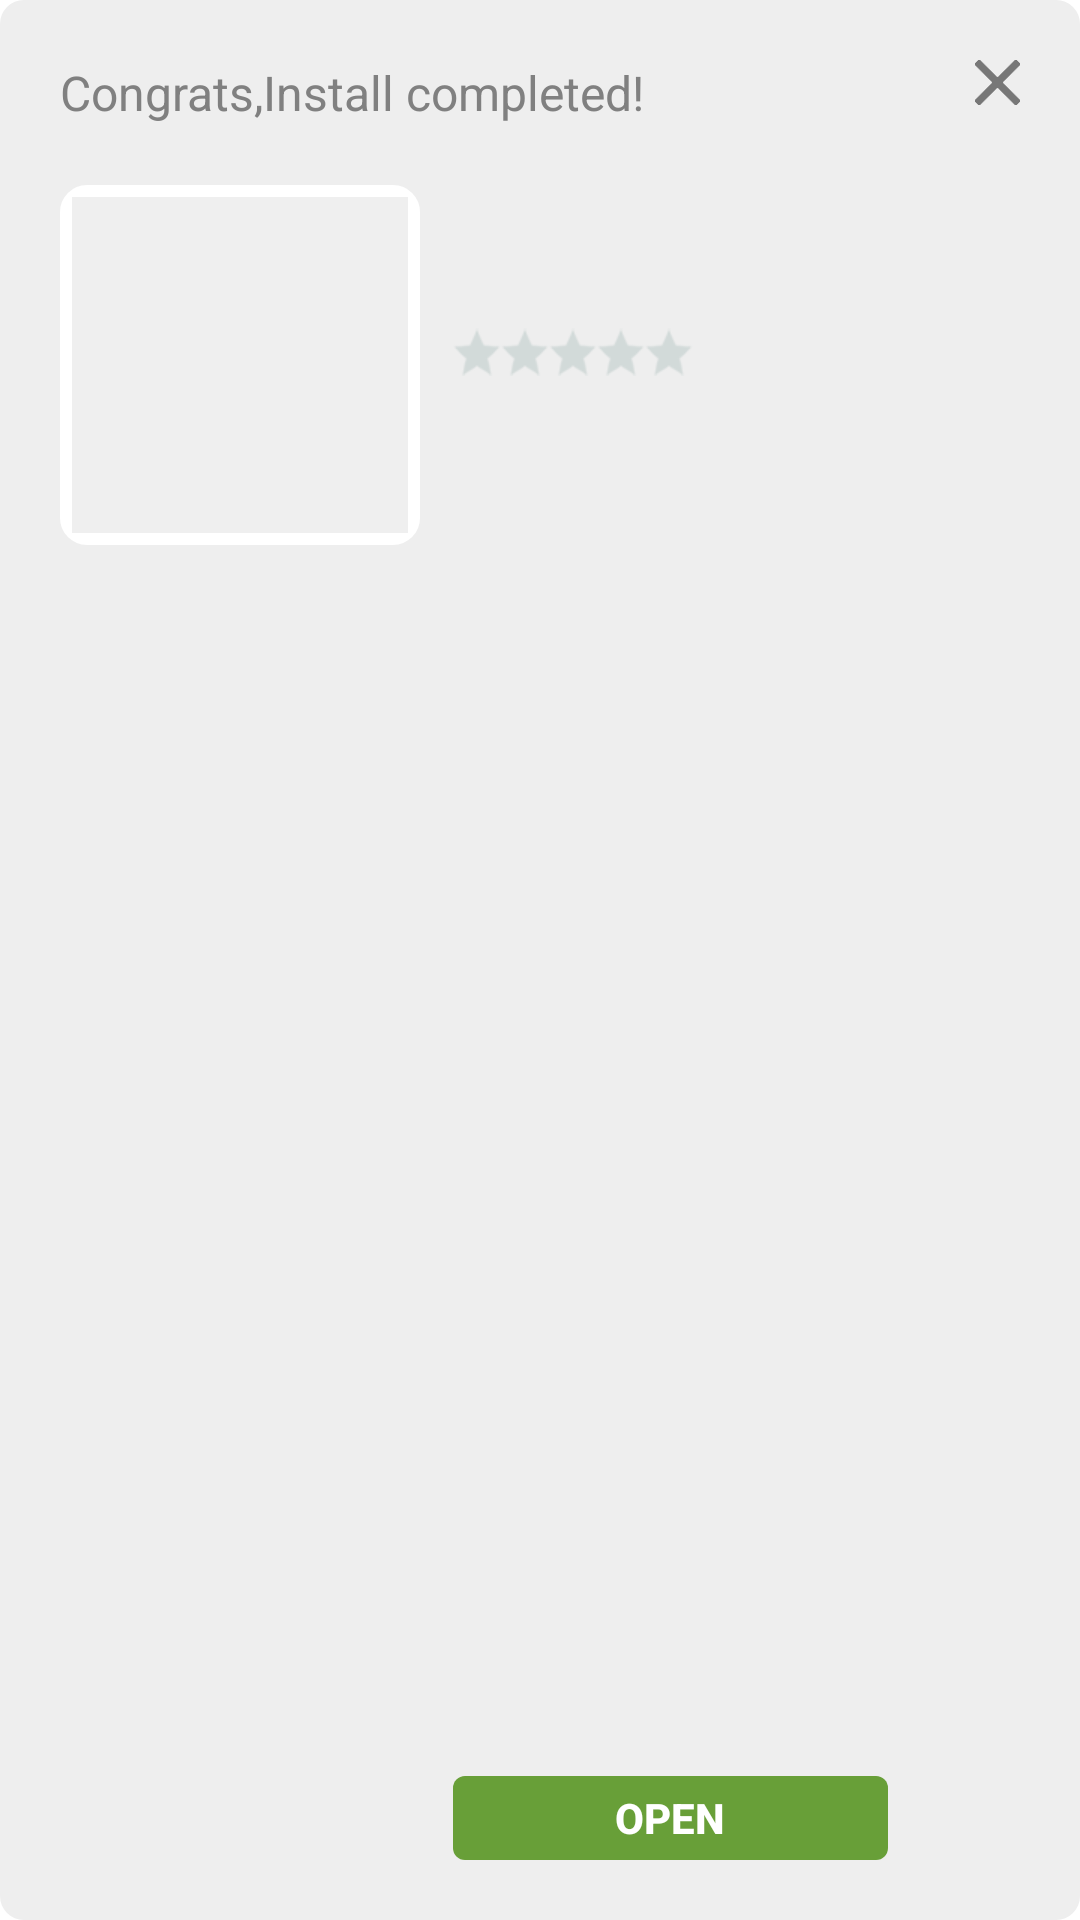

Android layout source for this screen:
<!-- AndroidManifest.xml: fallback theme Theme.MaterialComponents.DayNight.NoActionBar -->
<!-- res/layout/installed_window.xml -->
<?xml version="1.0" encoding="utf-8"?>
<RelativeLayout xmlns:android="http://schemas.android.com/apk/res/android"
    android:layout_width="@dimen/installed_window_width"
    android:layout_height="@dimen/installed_window_height"
    android:background="@drawable/installed_window_bg"
    android:padding="@dimen/installed_window_padding" >

    <TextView
        android:id="@+id/title"
        android:layout_width="wrap_content"
        android:layout_height="wrap_content"
        android:text="@string/installed_window_title"
        android:textColor="#808080"
        android:textSize="@dimen/installed_window_title_text_size" />

    <ImageView
        android:id="@+id/close"
        android:layout_width="@dimen/installed_window_close_width"
        android:layout_height="@dimen/installed_window_close_height"
        android:layout_alignParentRight="true"
        android:scaleType="centerCrop"
        android:src="@drawable/close_black" />

    <ImageView
        android:id="@+id/appIcon"
        android:layout_width="@dimen/installed_window_app_icon_width"
        android:layout_height="@dimen/installed_window_app_icon_height"
        android:layout_below="@id/title"
        android:layout_marginTop="@dimen/installed_window_app_icon_margin_top"
        android:background="@drawable/app_icon_bg"
        android:padding="@dimen/installed_window_app_icon_padding"
        android:scaleType="centerCrop"
        android:src="@color/image_default_bg" />

    <TextView
        android:id="@+id/appTitle"
        android:layout_width="wrap_content"
        android:layout_height="wrap_content"
        android:layout_alignTop="@id/appIcon"
        android:layout_marginLeft="@dimen/installed_window_app_title_margin_left"
        android:layout_toRightOf="@id/appIcon"
        android:ellipsize="end"
        android:singleLine="true"
        android:textColor="#404040"
        android:textSize="@dimen/installed_window_app_title_text_size" />

    <TextView
        android:id="@+id/appCategory"
        android:layout_width="wrap_content"
        android:layout_height="wrap_content"
        android:layout_alignLeft="@id/appTitle"
        android:layout_below="@id/appTitle"
        android:layout_marginLeft="@dimen/installed_window_app_category_margin_left"
        android:layout_marginTop="@dimen/installed_window_app_category_margin_top"
        android:ellipsize="end"
        android:singleLine="true"
        android:textColor="#404040"
        android:textSize="@dimen/installed_window_app_category_text_size" />

    <RatingBar
        android:id="@+id/appRating"
        style="@style/midRatingBar"
        android:layout_width="wrap_content"
        android:layout_height="wrap_content"
        android:layout_alignLeft="@id/appCategory"
        android:layout_below="@id/appCategory"
        android:layout_marginTop="@dimen/installed_window_app_rating_margin_top"
        android:isIndicator="true"
        android:numStars="5"
        android:stepSize="0.5" />

    <TextView
        android:id="@+id/appFavors"
        style="@style/midRatingBar"
        android:layout_width="wrap_content"
        android:layout_height="wrap_content"
        android:layout_below="@id/appCategory"
        android:layout_marginLeft="@dimen/installed_window_app_favors_margin_left"
        android:layout_marginTop="@dimen/installed_window_app_favors_margin_top"
        android:layout_toRightOf="@id/appRating"
        android:ellipsize="end"
        android:singleLine="true"
        android:textColor="#404040"
        android:textSize="@dimen/installed_window_app_favors_text_size" />

    <ImageView
        android:id="@+id/gpLogo"
        android:layout_width="@dimen/installed_window_gp_width"
        android:layout_height="@dimen/installed_window_gp_height"
        android:layout_alignParentBottom="true"
        android:scaleType="fitCenter"
        android:src="@drawable/google_play_logo" />

    <Button
        android:id="@+id/openApp"
        android:layout_width="@dimen/installed_window_open_app_width"
        android:layout_height="@dimen/installed_window_open_app_height"
        android:layout_alignLeft="@id/appCategory"
        android:layout_alignParentBottom="true"
        android:background="@drawable/installed_window_open_bg"
        android:text="@string/installed_window_open"
        android:textColor="#ffffff"
        android:textSize="@dimen/installed_window_open_app_text_size"
        android:textStyle="bold" />

</RelativeLayout>
<!-- resources referenced by this layout -->
<resources>
  <color name="image_default_bg">#EFEFEF</color>
  <dimen name="installed_window_app_category_margin_left">1dip</dimen>
  <dimen name="installed_window_app_category_margin_top">10dip</dimen>
  <dimen name="installed_window_app_category_text_size">8sp</dimen>
  <dimen name="installed_window_app_favors_margin_left">5dip</dimen>
  <dimen name="installed_window_app_favors_margin_top">9dip</dimen>
  <dimen name="installed_window_app_favors_text_size">8sp</dimen>
  <dimen name="installed_window_app_icon_height">120dip</dimen>
  <dimen name="installed_window_app_icon_margin_top">20dip</dimen>
  <dimen name="installed_window_app_icon_padding">4dip</dimen>
  <dimen name="installed_window_app_icon_width">120dip</dimen>
  <dimen name="installed_window_app_rating_margin_top">5dip</dimen>
  <dimen name="installed_window_app_title_margin_left">10dip</dimen>
  <dimen name="installed_window_app_title_text_size">16sp</dimen>
  <dimen name="installed_window_close_height">15dip</dimen>
  <dimen name="installed_window_close_width">15dip</dimen>
  <dimen name="installed_window_gp_height">25dip</dimen>
  <dimen name="installed_window_gp_width">110dip</dimen>
  <dimen name="installed_window_height">250px</dimen>
  <dimen name="installed_window_open_app_height">28dip</dimen>
  <dimen name="installed_window_open_app_text_size">14sp</dimen>
  <dimen name="installed_window_open_app_width">145dip</dimen>
  <dimen name="installed_window_padding">20dip</dimen>
  <dimen name="installed_window_title_text_size">16sp</dimen>
  <dimen name="installed_window_width">320px</dimen>
  <!-- drawable app_icon_bg (drawable) -->
  <?xml version="1.0" encoding="utf-8"?>
  <shape xmlns:android="http://schemas.android.com/apk/res/android" >
  
      <corners android:radius="@dimen/app_icon_bg_radius" />
  
      <stroke
          android:width="@dimen/app_icon_bg_width"
          android:color="#ffffff" />
  
  </shape>
  <!-- drawable close_black: png bitmap (drawable-xhdpi, 3031 bytes) -->
  <!-- drawable installed_window_bg (drawable) -->
  <?xml version="1.0" encoding="utf-8"?>
  <shape xmlns:android="http://schemas.android.com/apk/res/android" >
  
      <corners android:radius="@dimen/installed_window_bg_radius" />
  
      <solid android:color="#eeeeee" />
  
  </shape>
  <!-- drawable installed_window_open_bg (drawable) -->
  <?xml version="1.0" encoding="utf-8"?>
  <shape xmlns:android="http://schemas.android.com/apk/res/android" >
  
      <corners android:radius="@dimen/installed_window_open_bg_radius" />
  
      <solid android:color="#689f38" />
  
  </shape>
  <string name="installed_window_open">OPEN</string>
  <string name="installed_window_title">Congrats,Install completed!</string>
  <style name="midRatingBar" parent="@android:style/Widget.RatingBar">
          <item name="android:progressDrawable">@drawable/mid_rating_bar</item>
          <item name="android:minHeight">16dp</item>
          <item name="android:maxHeight">16dp</item>
      </style>
  <dimen name="app_icon_bg_radius">4dip</dimen>
  <dimen name="app_icon_bg_width">10dip</dimen>
  <dimen name="installed_window_bg_radius">8dip</dimen>
  <dimen name="installed_window_open_bg_radius">4dip</dimen>
  <!-- drawable mid_rating_bar (drawable) -->
  <?xml version="1.0" encoding="utf-8"?>
  	<layer-list xmlns:android="http://schemas.android.com/apk/res/android" >
  
  	    <item
  	        android:id="@+android:id/background"
  	        android:drawable="@drawable/rt_normal_mid">
  	    </item>
  	    <item
  	        android:id="@+android:id/secondaryProgress"
  	        android:drawable="@drawable/rt_normal_mid"/>
  	    <item
  	        android:id="@+android:id/progress"
  	        android:drawable="@drawable/rt_select_mid">
  	    </item>
  
  	</layer-list>
  <!-- drawable rt_normal_mid: png bitmap (drawable-xhdpi, 3343 bytes) -->
  <!-- drawable rt_select_mid: png bitmap (drawable-xhdpi, 3344 bytes) -->
</resources>
